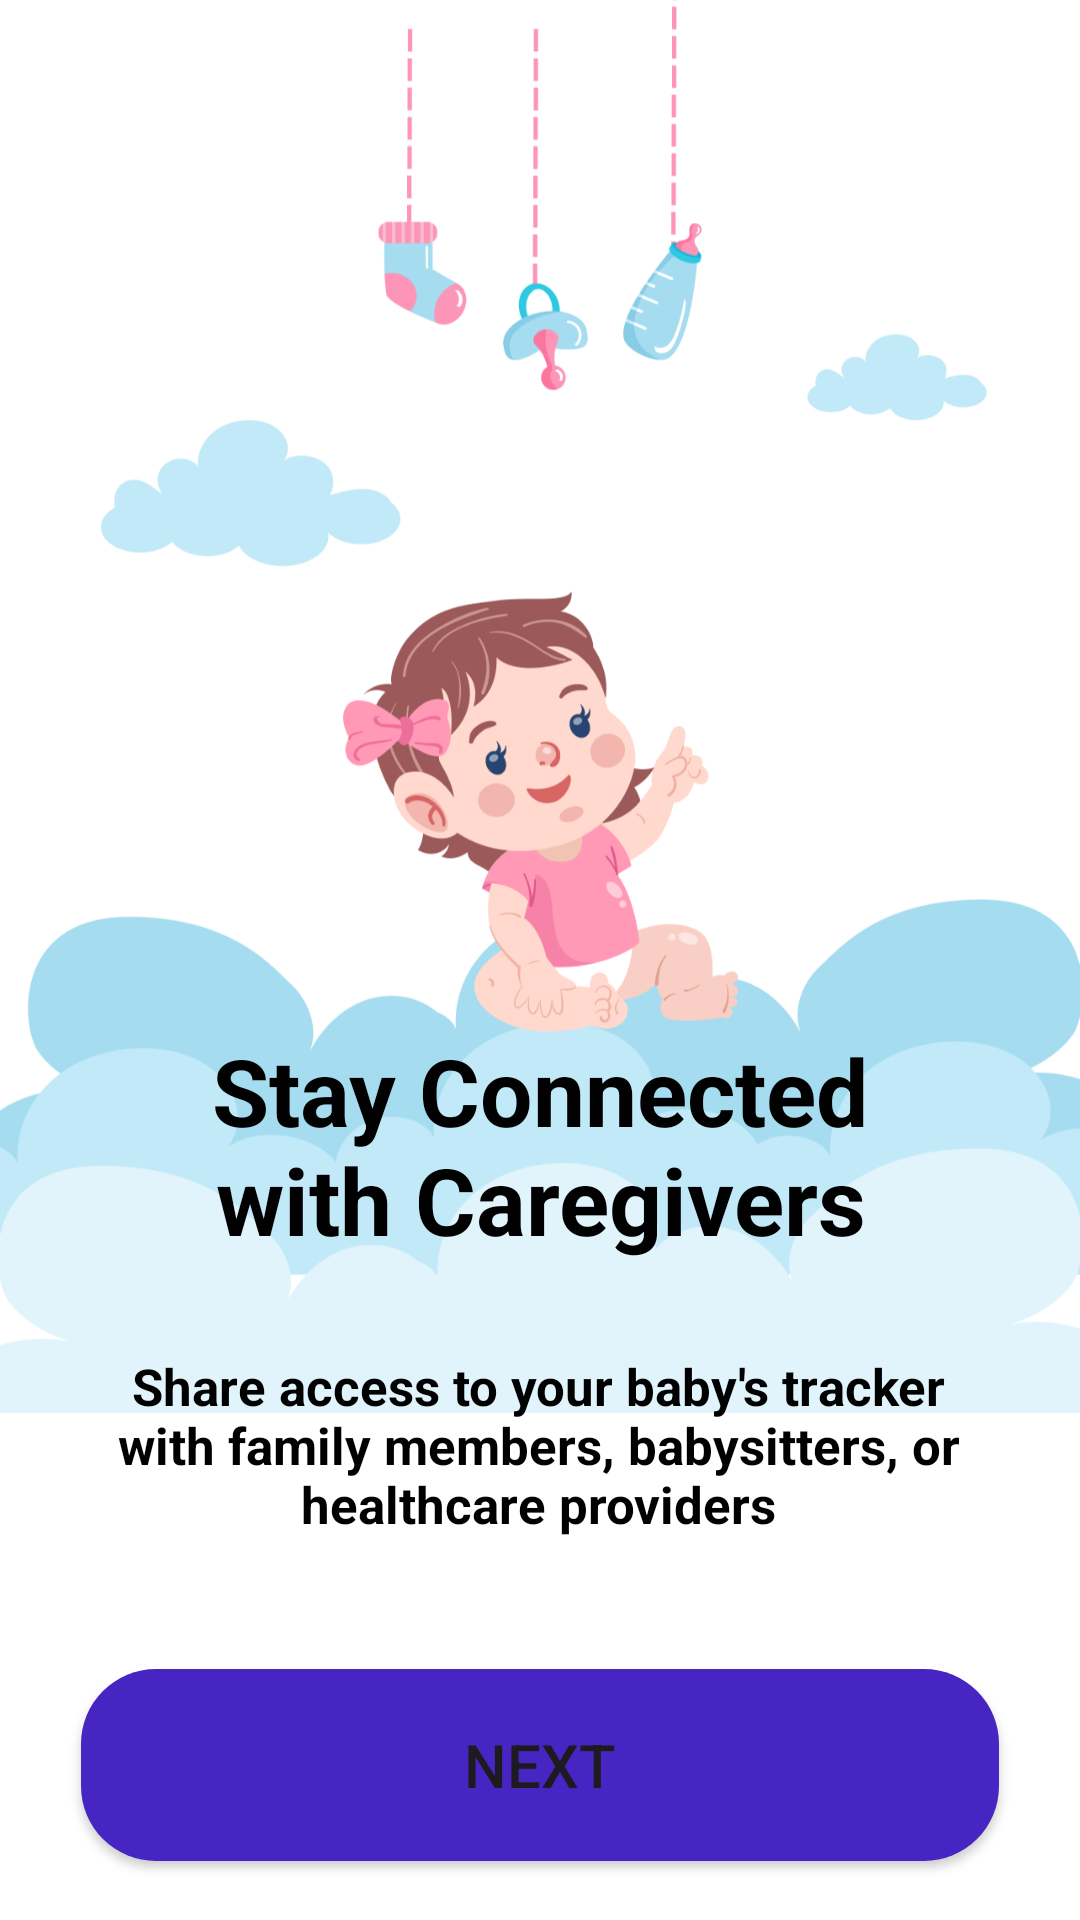

This screen was rendered from an Android layout file. Write that file and the resources it references.
<!-- AndroidManifest.xml: application theme Theme.BabyTracker -->
<!-- res/layout/fragment_second_onboarding.xml -->
<?xml version="1.0" encoding="utf-8"?>
<androidx.constraintlayout.widget.ConstraintLayout xmlns:android="http://schemas.android.com/apk/res/android"
    xmlns:app="http://schemas.android.com/apk/res-auto"
    xmlns:tools="http://schemas.android.com/tools"
    android:layout_width="match_parent"
    android:layout_height="match_parent"
    tools:context=".ui.onboarding.SecondOnboardingFragment"
    android:background="@color/white">


    <ImageView
        android:id="@+id/secondOnboardingBackgroundIV"
        android:layout_width="0dp"
        android:layout_height="0dp"
        android:scaleType="fitStart"
        app:layout_constraintBottom_toBottomOf="parent"
        app:layout_constraintEnd_toEndOf="parent"
        app:layout_constraintStart_toStartOf="parent"
        app:layout_constraintTop_toTopOf="parent"
        app:srcCompat="@drawable/onboarding_second_image" />

    <View
        android:id="@+id/viewWhiteOverlaySecondOnboarding"
        android:layout_width="0dp"
        android:layout_height="0dp"
        android:background="@drawable/onboarding_background"
        app:layout_constraintBottom_toBottomOf="parent"
        app:layout_constraintEnd_toEndOf="parent"
        app:layout_constraintDimensionRatio="H,1.1:1"
        app:layout_constraintHorizontal_bias="0.0"
        app:layout_constraintStart_toStartOf="parent" />
    <TextView
        android:id="@+id/secondOnboardingTitleTV"
        style="@style/onboarding_title"
        android:layout_width="0dp"
        android:layout_height="wrap_content"
        android:layout_marginHorizontal="@dimen/margin8"
        android:layout_marginTop="@dimen/margin10"
        android:gravity="center"
        android:text="@string/second_onboarding_title"
        app:layout_constraintEnd_toEndOf="parent"
        app:layout_constraintStart_toStartOf="parent"
        app:layout_constraintTop_toTopOf="@+id/viewWhiteOverlaySecondOnboarding"/>

    <TextView
        android:id="@+id/secondOnboardingDescriptionTV"
        style="@style/onboarding_description"
        android:layout_width="0dp"
        android:layout_height="wrap_content"
        android:layout_marginStart="@dimen/margin12"
        android:layout_marginTop="@dimen/margin10"
        android:layout_marginEnd="@dimen/margin11"
        android:gravity="center"
        android:text="@string/second_onboarding_description"
        app:layout_constraintEnd_toEndOf="parent"
        app:layout_constraintStart_toStartOf="parent"
        app:layout_constraintTop_toBottomOf="@+id/secondOnboardingTitleTV" />

    <ImageView
        android:id="@+id/secondOnboardingSliderIV"
        android:layout_width="0dp"
        android:layout_height="wrap_content"
        android:layout_marginTop="32dp"
        app:layout_constraintEnd_toEndOf="parent"
        app:layout_constraintStart_toStartOf="parent"
        app:layout_constraintTop_toBottomOf="@+id/secondOnboardingDescriptionTV"
        app:srcCompat="@drawable/slider_image_second" />

    <Button
        android:id="@+id/secondOnboardingButton"
        android:layout_width="0dp"
        android:layout_height="@dimen/save_button_height"
        android:layout_marginHorizontal="@dimen/margin12"
        android:layout_marginTop="@dimen/margin13"
        android:layout_marginBottom="@dimen/margin26"
        android:background="@drawable/onboarding_button"
        android:text="@string/onboarding_button_text"
        android:textSize="@dimen/textSize4"
        app:backgroundTint="@null"
        app:layout_constraintBottom_toBottomOf="@+id/secondOnboardingBackgroundIV"
        app:layout_constraintEnd_toEndOf="parent"
        app:layout_constraintStart_toStartOf="parent"
        app:layout_constraintTop_toBottomOf="@+id/secondOnboardingSliderIV" />




</androidx.constraintlayout.widget.ConstraintLayout>
<!-- resources referenced by this layout -->
<resources>
  <color name="white">#FFFFFFFF</color>
  <dimen name="margin10">30dp</dimen>
  <dimen name="margin11">28dp</dimen>
  <dimen name="margin12">27dp</dimen>
  <dimen name="margin13">40dp</dimen>
  <dimen name="margin26">48dp</dimen>
  <dimen name="margin8">45dp</dimen>
  <dimen name="save_button_height">64dp</dimen>
  <dimen name="textSize4">20sp</dimen>
  <!-- drawable onboarding_button (drawable) -->
  <?xml version="1.0" encoding="utf-8"?>
  <shape xmlns:android="http://schemas.android.com/apk/res/android">
      <solid android:color="@color/title_color"/>
      <corners android:radius="@dimen/cornerRadius1"/>
  </shape>
  <!-- drawable onboarding_second_image: png bitmap (drawable-xhdpi, 93244 bytes) -->
  <string name="onboarding_button_text">Next</string>
  <string name="second_onboarding_description">Share access to your baby\'s tracker with family members, babysitters, or healthcare providers</string>
  <string name="second_onboarding_title">Stay Connected with Caregivers</string>
  <style name="onboarding_description">
          <item name="android:textSize">17sp</item>
          <item name="android:textColor">#010101</item>
          <item name="android:textStyle">bold</item>
          <item name="fontFamily">@font/poppins</item>
      </style>
  <style name="onboarding_title">
          <item name="android:textSize">31sp</item>
          <item name="android:textColor">#010101</item>
          <item name="android:textStyle">bold</item>
          <item name="fontFamily">@font/poppins</item>
      </style>
  <style name="Theme.BabyTracker" parent="Base.Theme.BabyTracker" />
  <color name="title_color">#4625C3</color>
  <dimen name="cornerRadius1">25dp</dimen>
  <style name="Base.Theme.BabyTracker" parent="Theme.Material3.DayNight.NoActionBar">
          
          
          <item name="colorPrimaryDark">#FFFFFF</item>
          <item name="android:windowLightStatusBar">true</item>
      </style>
</resources>
